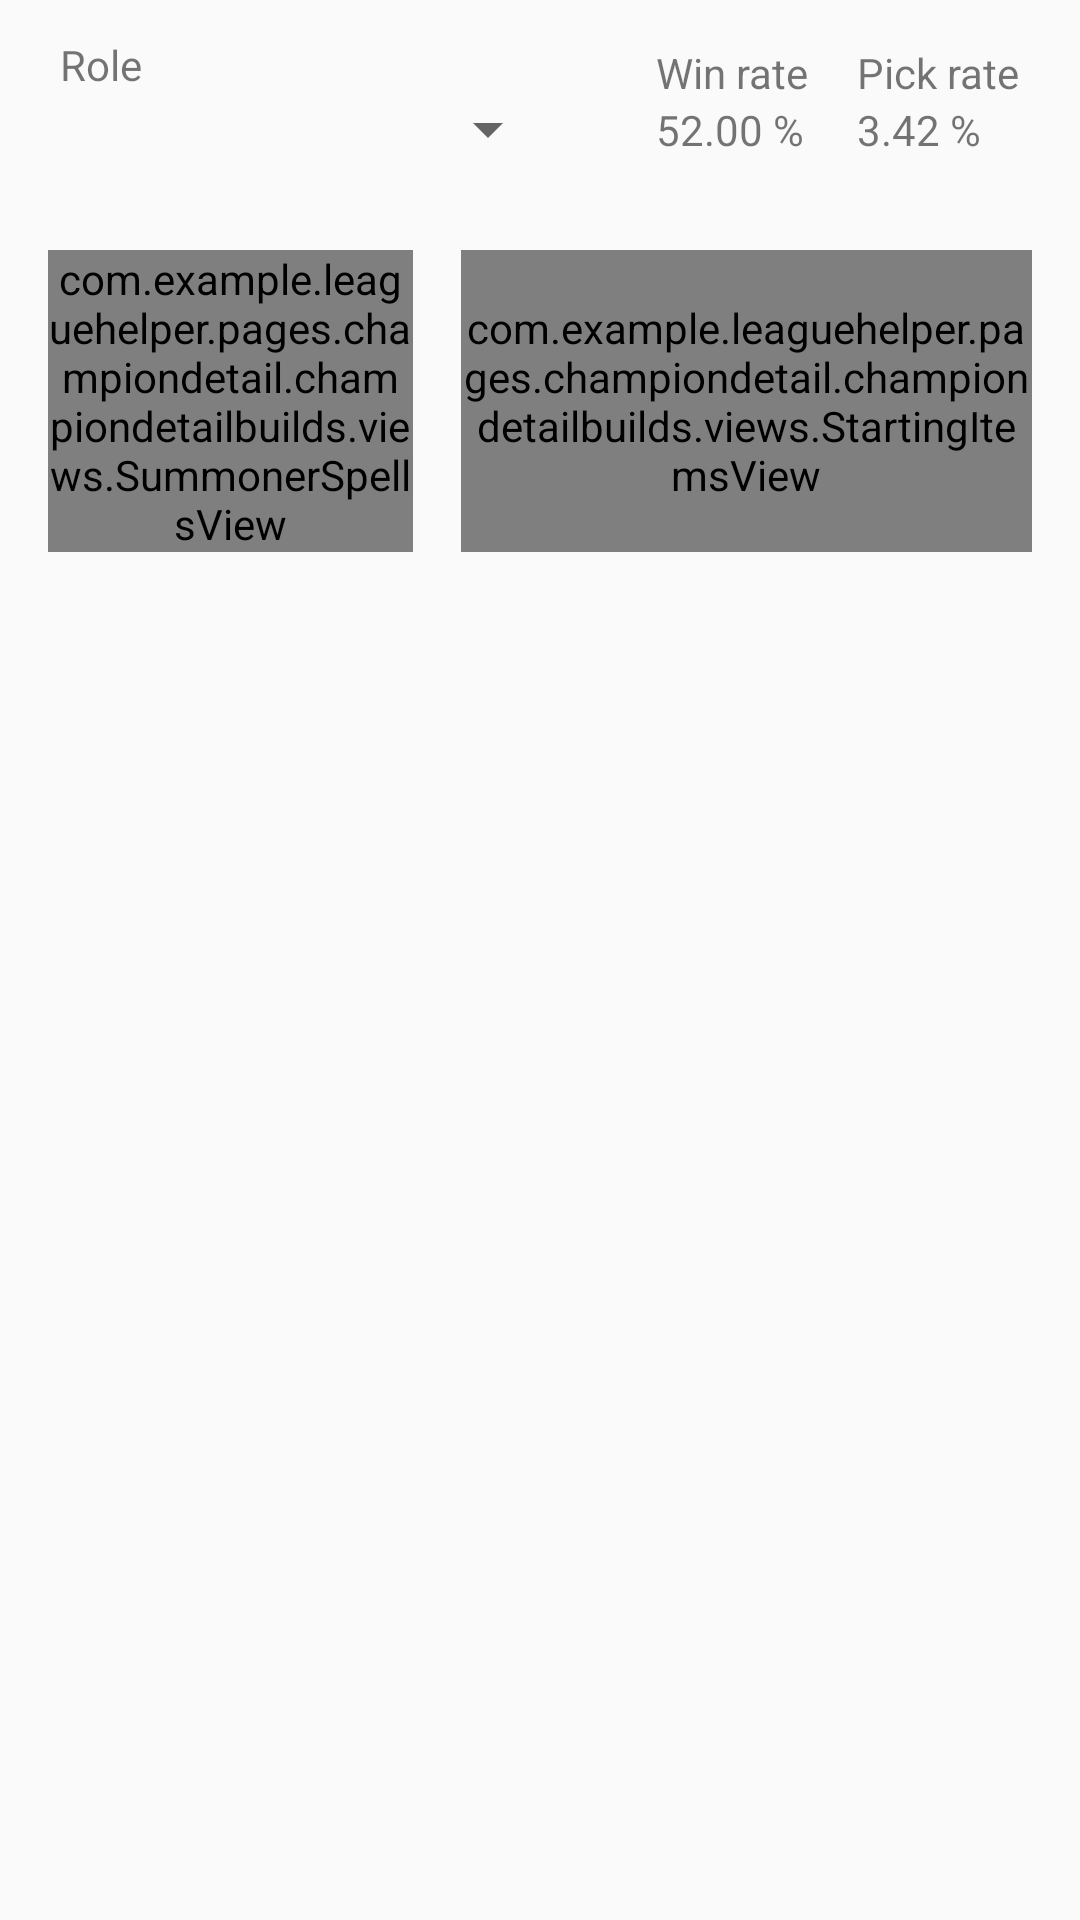

Write the Android layout XML for this screen, with the resource values it uses.
<!-- AndroidManifest.xml: application theme AppTheme -->
<!-- res/layout/fragment_champion_detail_builds.xml -->
<?xml version="1.0" encoding="utf-8"?>
<androidx.core.widget.NestedScrollView
	xmlns:android="http://schemas.android.com/apk/res/android"
	xmlns:tools="http://schemas.android.com/tools"
	xmlns:app="http://schemas.android.com/apk/res-auto"
	android:layout_width="match_parent"
	android:layout_height="match_parent"
	app:layout_behavior="@string/appbar_scrolling_view_behavior"
	tools:context=".pages.championdetail.championdetailbuilds.ChampionDetailBuildsFragment">

	<LinearLayout
		android:layout_width="match_parent"
		android:layout_height="match_parent"
		android:orientation="vertical">

		<androidx.constraintlayout.widget.ConstraintLayout
			android:layout_width="match_parent"
			android:layout_height="wrap_content"
			android:orientation="horizontal"
			android:padding="@dimen/margin_12">
			<LinearLayout
				android:id="@+id/roleContainer"
				android:layout_width="0dp"
				android:layout_height="wrap_content"
				android:orientation="vertical"
				android:layout_marginEnd="@dimen/margin_24"
				app:layout_constraintStart_toStartOf="parent"
				app:layout_constraintEnd_toStartOf="@id/winRateContainer"
				app:layout_constraintTop_toTopOf="parent"
				app:layout_constraintBottom_toBottomOf="parent">
				<TextView
					android:text="Role"
					android:layout_width="wrap_content"
					android:layout_height="wrap_content"
					android:layout_marginStart="@dimen/margin_8"/>
				<Spinner
					android:id="@+id/roleSpinner"
					android:layout_width="match_parent"
					android:layout_height="wrap_content">
				</Spinner>
			</LinearLayout>

			<LinearLayout
				android:id="@+id/winRateContainer"
				android:layout_width="wrap_content"
				android:layout_height="wrap_content"
				android:orientation="vertical"
				android:layout_marginStart="@dimen/margin_8"
				android:layout_marginEnd="@dimen/margin_8"
				app:layout_constraintStart_toEndOf="@id/roleContainer"
				app:layout_constraintEnd_toStartOf="@id/pickRateContainer"
				app:layout_constraintTop_toTopOf="parent"
				app:layout_constraintBottom_toBottomOf="parent">
				<TextView
					android:text="Win rate"
					android:layout_width="wrap_content"
					android:layout_height="wrap_content"/>
				<TextView
					android:text="52.00 %"
					android:id="@+id/winRateContentTV"
					android:layout_width="wrap_content"
					android:layout_height="wrap_content"/>
			</LinearLayout>


			<LinearLayout
				android:id="@+id/pickRateContainer"
				android:layout_width="wrap_content"
				android:layout_height="wrap_content"
				android:orientation="vertical"
				android:layout_marginStart="@dimen/margin_8"
				android:layout_marginEnd="@dimen/margin_8"
				app:layout_constraintStart_toEndOf="@id/winRateContainer"
				app:layout_constraintEnd_toEndOf="parent"
				app:layout_constraintTop_toTopOf="parent"
				app:layout_constraintBottom_toBottomOf="parent">
				<TextView
					android:text="Pick rate"
					android:layout_width="wrap_content"
					android:layout_height="wrap_content"/>
				<TextView
					android:text="3.42 %"
					android:id="@+id/pickRateContentTV"
					android:layout_width="wrap_content"
					android:layout_height="wrap_content"/>
			</LinearLayout>

		</androidx.constraintlayout.widget.ConstraintLayout>

		<View android:layout_width="match_parent" android:layout_height="0.1dp"
			  android:background="@color/colorTextMainGrey"
			  android:layout_marginStart="@dimen/margin_12"
			  android:layout_marginEnd="@dimen/margin_12"/>

		<LinearLayout
			android:layout_width="match_parent"
			android:layout_height="wrap_content"
			android:orientation="horizontal"
			android:padding="@dimen/margin_8">

			<com.example.leaguehelper.pages.championdetail.championdetailbuilds.views.SummonerSpellsView
				android:id="@+id/summonerSpellsView"
				android:layout_width="match_parent"
				android:layout_height="match_parent"
				android:layout_weight="3"
				android:layout_margin="@dimen/margin_8"/>

			<com.example.leaguehelper.pages.championdetail.championdetailbuilds.views.StartingItemsView
				android:id="@+id/startingItemsView"
				android:layout_width="match_parent"
				android:layout_height="match_parent"
				android:layout_weight="2"
				android:layout_margin="@dimen/margin_8"/>

		</LinearLayout>
	</LinearLayout>
</androidx.core.widget.NestedScrollView>
<!-- resources referenced by this layout -->
<resources>
  <dimen name="margin_12">12dp</dimen>
  <dimen name="margin_24">24dp</dimen>
  <dimen name="margin_8">8dp</dimen>
  <style name="AppTheme" parent="Theme.AppCompat.Light.NoActionBar">
  		
  		<item name="colorPrimary">@color/primary</item>
  		<item name="colorPrimaryDark">@color/primaryDark</item>
  		<item name="colorAccent">@color/accent</item>
  	</style>
  <color name="primary">#36474F</color>
  <color name="primaryDark">#28323A</color>
  <color name="accent">#F44336</color>
</resources>
